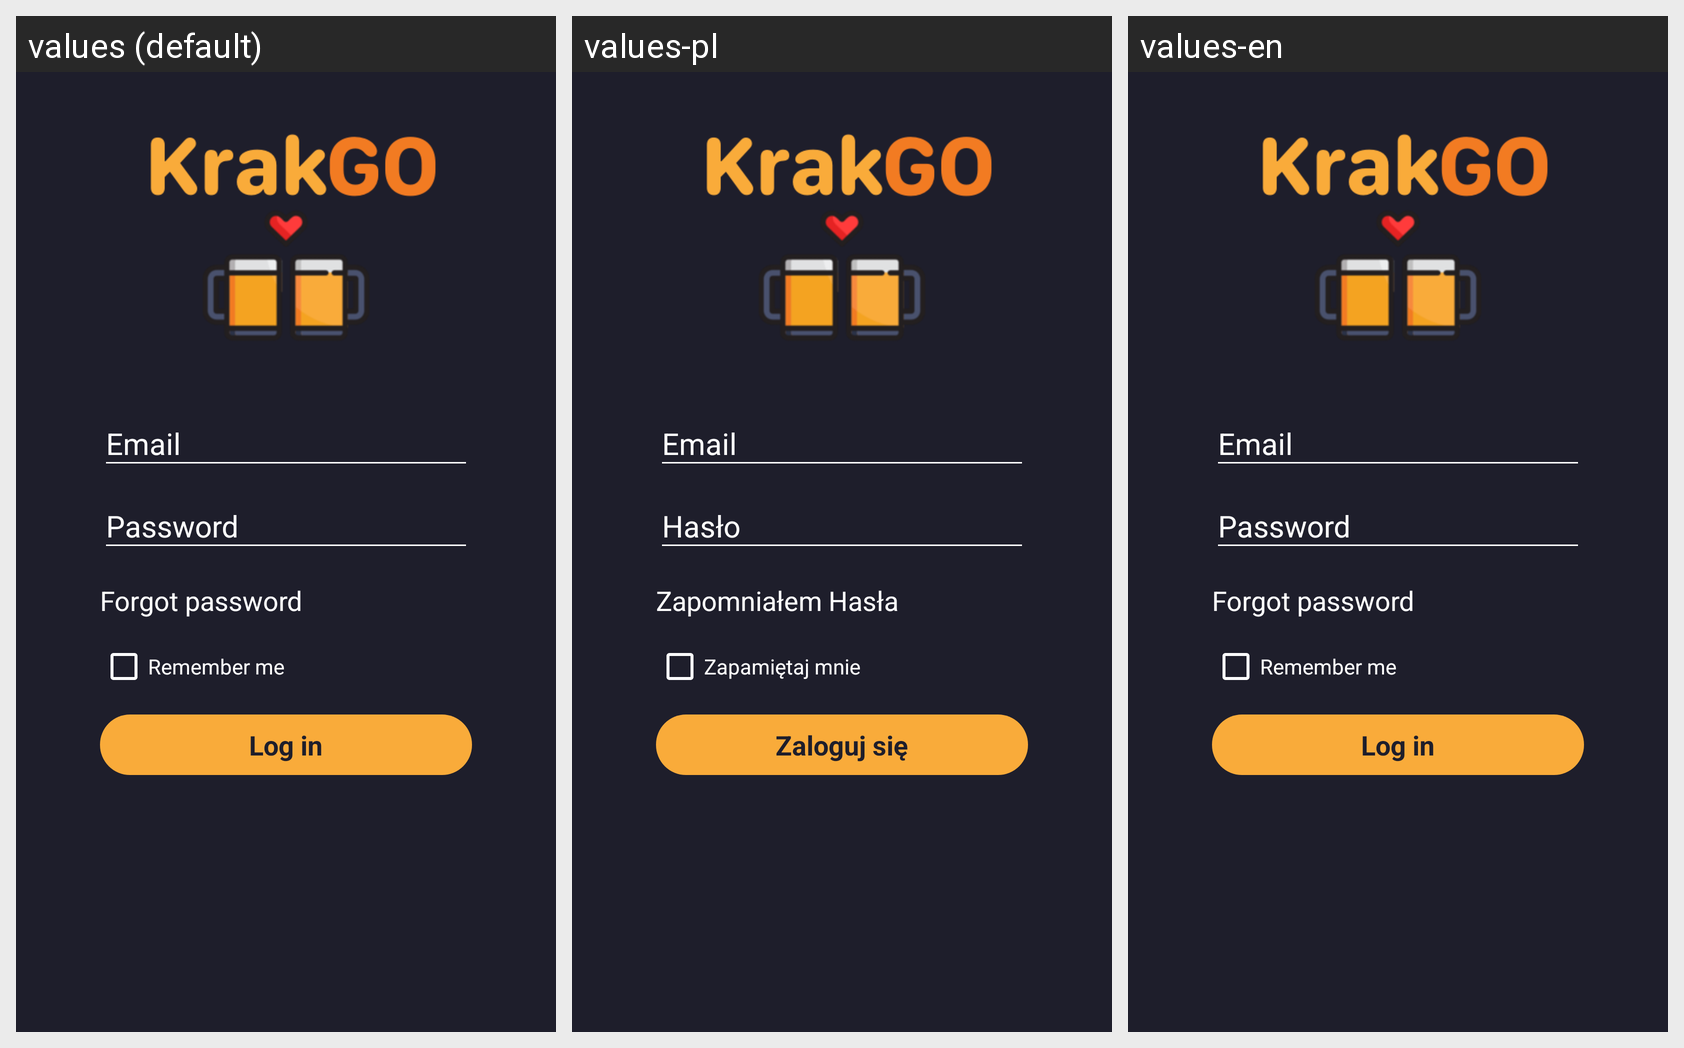

Strings drawn on this Android screen and how each of the app's shown locales translates them:
Android screen res/layout/fragment_login.xml rendered under 3 locales, left to right: values (default), values-pl, values-en. Device: Nexus 5 (rendered at 1080×1920; each locale shown at half size, 540×960, under a caption strip naming it); theme Theme.AppCompat.NoActionBar.
Strings drawn on this screen, with the default value and each locale's value (text and hints the layout hard-codes, and strings that could not be matched under every locale, appear in the picture but are not listed):

email_label
  values: Email
  values-pl: Email
  values-en: Email

password_label
  values: Password
  values-pl: Hasło
  values-en: Password

forget_password_label
  values: Forgot password
  values-pl: Zapomniałem Hasła
  values-en: Forgot password

remeber_me
  values: Remember me
  values-pl: Zapamiętaj mnie
  values-en: Remember me

log_in_label
  values: Log in
  values-pl: Zaloguj się
  values-en: Log in
